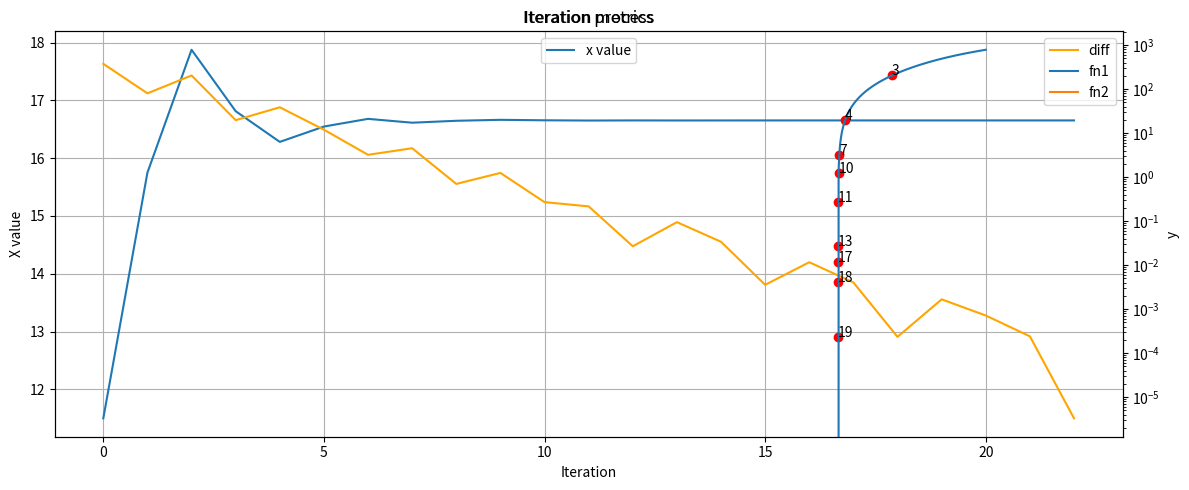

Recreate this plot in Python.
import matplotlib.pyplot as plt
import numpy as np


def visualize_iteration_metrics(iter_x, diffs):
    fig, ax = plt.subplots(figsize=(12, 5))
    plt.title("Iteration metrics")
    ax2 = ax.twinx()
    ax.plot(iter_x, label="x value")
    ax.set_xlabel("Iteration")
    ax.set_ylabel("X value")
    ax2.set_yscale("log")
    ax2.plot(diffs, color="orange", label="diff")
    ax2.set_ylabel("Diff")
    ax.grid()
    ax.legend(loc="upper center")
    ax2.legend(loc="upper right")
    plt.tight_layout()
    plt.show()


def visualize_iteration(x_start, x_end, fn1, fn2, iter_x, iter_y):
    y_fn1, y_fn2 = [], []
    x_vals = np.linspace(x_start, x_end, 1000)
    for x in x_vals:
        y_fn1.append(fn1(x))
        y_fn2.append(fn2(x))

    plt.title("Iteration process")
    plt.plot(x_vals, y_fn1, label="fn1")
    plt.plot(x_vals, y_fn2, label="fn2")
    plt.scatter(iter_x, iter_y, color="red", marker="o")
    for i, x in enumerate(iter_x):
        plt.annotate(i + 1, (x, iter_y[i]))
    plt.xlabel("x")
    plt.ylabel("y")
    plt.legend()
    # plt.grid()
    plt.tight_layout()
    plt.show()


def bisection_example_1():
    # define a function to find intersection with zero
    fn = lambda x: 0.5 * x ** 3 - 8 * x ** 2 - 3 * x + 50 * np.sin(x)
    fn_zero = lambda x: 0   # for visualization

    # iteration parameters
    tol = 1e-4
    x_start, x_end = 3, 20
    bnd_low, bnd_high = x_start, x_end
    diff = float("inf")

    # bisection iteration
    iter_x, iter_y, diffs = [], [], []
    cnt = 0
    while abs(diff) > tol:
        cnt += 1
        if cnt > 50:
            break
        # calculate x and difference
        x = (bnd_low + bnd_high) / 2
        diff = fn(x)

        # update boundaries
        if diff < 0:
            bnd_low = x
        else:
            bnd_high = x

        # log values
        iter_x.append(x)
        iter_y.append(fn(x))
        diffs.append(abs(diff))
        print(f"\tIteration: {len(iter_x)}, x: {x}, diff: {diff}")

    print(f"Bisection finished in {len(iter_x)} steps. The result is: {iter_x[-1]}")
    visualize_iteration_metrics(iter_x, diffs)
    visualize_iteration(x_start, x_end, fn, fn_zero, iter_x, iter_y)


def bisection_example_2():
    # define two functions to find intersection
    fn1 = lambda x: 0.5 * x ** 3 - 8 * x ** 2 - 3 * x + 50 * np.sin(x)
    fn2 = lambda x: 80 * x - 660

    # iteration parameters
    tol = 1e-4
    x_start, x_end = 0, 20
    bnd_low, bnd_high = x_start, x_end
    diff = float("inf")

    # bisection iteration
    iter_x, iter_y, diffs = [], [], []
    cnt = 0
    while abs(diff) > tol:
        cnt += 1
        if cnt > 50:
            break
        # calculate x and difference
        x = (bnd_low + bnd_high) / 2
        diff = fn1(x) - fn2(x)

        # update boundaries
        if diff > 0:
            bnd_low = x
        else:
            bnd_high = x

        # log values
        iter_x.append(x)
        iter_y.append(fn1(x))
        diffs.append(abs(diff))
        print(f"\tIteration: {len(iter_x)}, x: {x}, diff: {diff}")

    print(f"Bisection finished in {len(iter_x)} steps. The result is: {iter_x[-1]}")
    visualize_iteration_metrics(iter_x, diffs)
    visualize_iteration(x_start, x_end, fn1, fn2, iter_x, iter_y)


bisection_example_1()  # one function
# bisection_example_2()  # two functions
